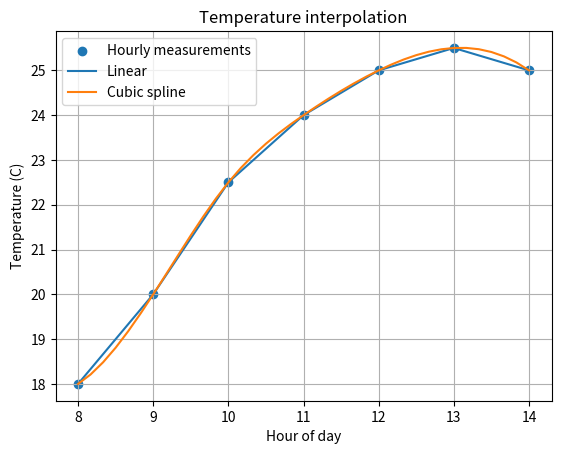
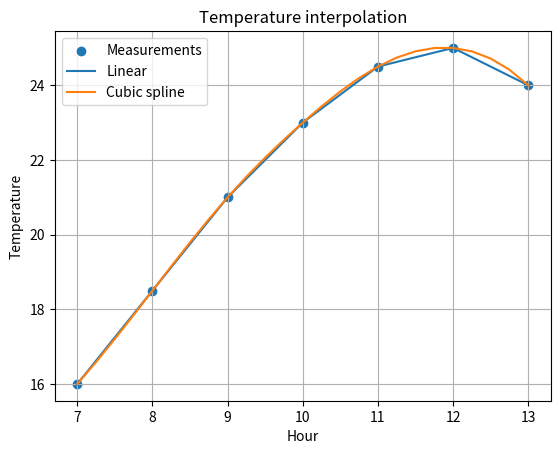

The matplotlib source for these figures, in order:

import numpy as np
from scipy.interpolate import interp1d, CubicSpline
import matplotlib.pyplot as plt

# Hourly temperature measurements
hours = np.array([8, 9, 10, 11, 12, 13, 14], dtype=float)

temperature = np.array(
    [18.0, 20.0, 22.5, 24.0, 25.0, 25.5, 25.0]
)

# Create interpolation methods
linear = interp1d(hours, temperature, kind="linear")
cubic = CubicSpline(hours, temperature)

# Estimate every 10 minutes
ten_minute_times = np.arange(8, 14 + 1/6, 1/6)

linear_estimates = linear(ten_minute_times)
cubic_estimates = cubic(ten_minute_times)

# Estimate temperature at 10:30 AM
target_time = 10.5

print(f"Linear estimate at 10:30: {float(linear(target_time)):.2f} C")
print(f"Cubic estimate at 10:30: {float(cubic(target_time)):.2f} C")

# Draw graph
plt.scatter(hours, temperature, label="Hourly measurements")
plt.plot(ten_minute_times, linear_estimates, label="Linear")
plt.plot(ten_minute_times, cubic_estimates, label="Cubic spline")

plt.xlabel("Hour of day")
plt.ylabel("Temperature (C)")
plt.title("Temperature interpolation")
plt.legend()
plt.grid(True)
plt.show()



#my own example
#Temperature interpolation
#A weather station records the following temperatures at different hours:
#Hour	Temperature (°C)
#7    	16.0
#8	    18.5
#9	     21.0
#10	     23.0
#11	     24.5
#12	      25.0
#13     	24.0

import numpy as np
from scipy.interpolate import interp1d, CubicSpline
import matplotlib.pyplot as plt

# Hourly measurements
hours = np.array([7, 8, 9, 10, 11, 12, 13], dtype=float)

temperature = np.array(
    [16.0, 18.5, 21.0, 23.0, 24.5, 25.0, 24.0]
)

# Create interpolation methods
linear = interp1d(hours, temperature, kind="linear")
cubic = CubicSpline(hours, temperature)

# Estimate every 15 minutes
times = np.arange(7, 13 + 0.25, 0.25)

# Calculate estimates
linear_estimates = linear(times)
cubic_estimates = cubic(times)

# Estimate temperature at 9:30 AM
target_time = 9.5

print("Linear estimate:", float(linear(target_time)))
print("Cubic estimate:", float(cubic(target_time)))

# Draw graph
plt.scatter(hours, temperature, label="Measurements")
plt.plot(times, linear_estimates, label="Linear")
plt.plot(times, cubic_estimates, label="Cubic spline")

plt.xlabel("Hour")
plt.ylabel("Temperature")
plt.title("Temperature interpolation")
plt.legend()
plt.grid(True)
plt.show()
